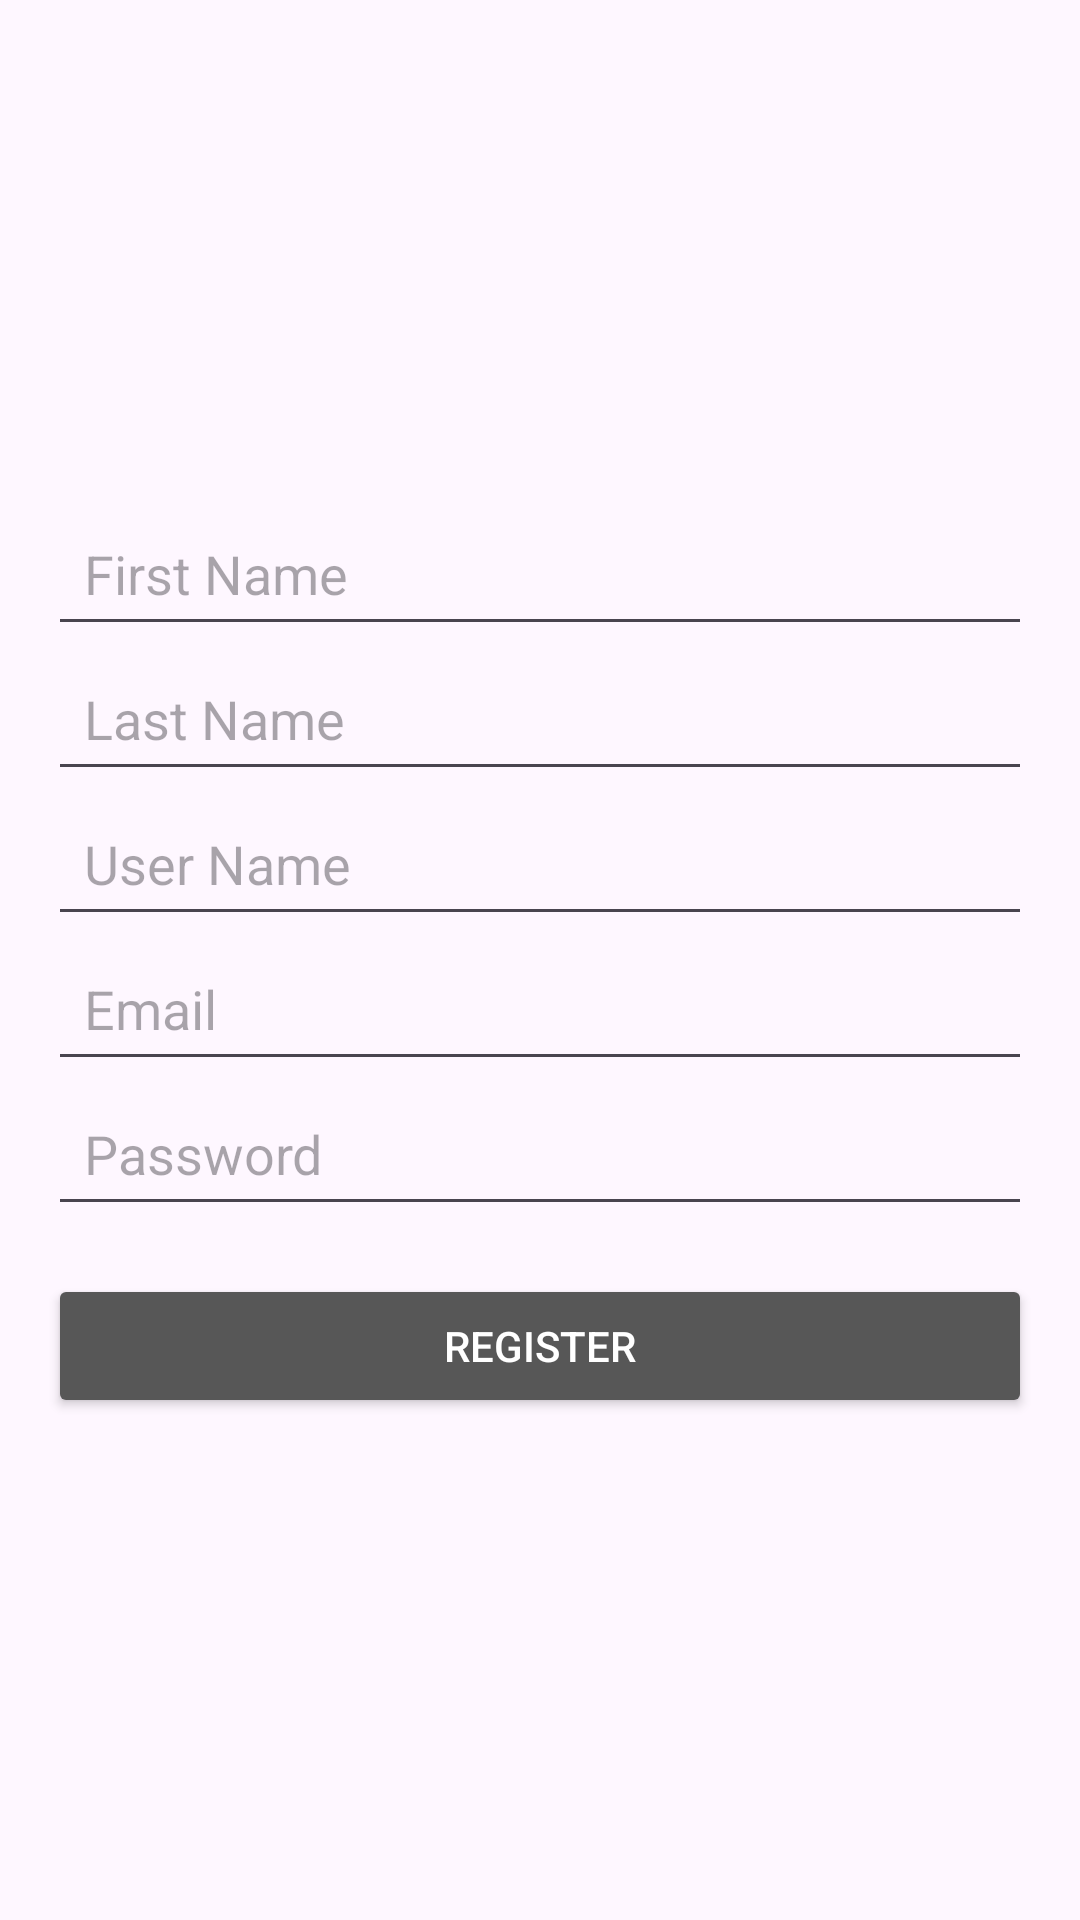

Layout XML and referenced resources for this Android screen:
<!-- AndroidManifest.xml: application theme Theme.Memoir -->
<!-- res/layout/activity_registration.xml -->
<?xml version="1.0" encoding="utf-8"?>
<ScrollView xmlns:android="http://schemas.android.com/apk/res/android"
    android:layout_width="match_parent"
    android:layout_height="match_parent"
    android:fillViewport="true">

<LinearLayout
    android:layout_width="match_parent"
    android:layout_height="match_parent"
    android:orientation="vertical"
    android:padding="16dp"
    android:gravity="center"
    android:background="?android:attr/colorBackground">

    <EditText
        android:id="@+id/firstName"
        android:layout_width="match_parent"
        android:layout_height="wrap_content"
        android:hint="First Name"
        android:inputType="textPersonName"
        android:padding="12dp" />

    <EditText
        android:id="@+id/lastName"
        android:layout_width="match_parent"
        android:layout_height="wrap_content"
        android:hint="Last Name"
        android:inputType="textPersonName"
        android:padding="12dp"/>

    <EditText
        android:id="@+id/userName"
        android:layout_width="match_parent"
        android:layout_height="wrap_content"
        android:hint="User Name"
        android:inputType="textPersonName"
        android:padding="12dp" />

    <EditText
        android:id="@+id/email"
        android:layout_width="match_parent"
        android:layout_height="wrap_content"
        android:hint="Email"
        android:inputType="textEmailAddress"
        android:padding="12dp"/>

    <EditText
        android:id="@+id/password"
        android:layout_width="match_parent"
        android:layout_height="wrap_content"
        android:hint="Password"
        android:inputType="textPassword"
        android:padding="12dp"/>

    <Button
        android:id="@+id/registerButton"
        android:layout_width="match_parent"
        android:layout_height="wrap_content"
        android:text="Register"
        android:backgroundTint="@color/gray"
        android:textColor="@android:color/white"
        android:layout_marginTop="16dp"
        android:padding="12dp"
        android:elevation="4dp"/>
  </LinearLayout>
</ScrollView>
<!-- resources referenced by this layout -->
<resources>
  <color name="gray">#575757</color>
  <style name="Theme.Memoir" parent="Base.Theme.Memoir" />
  <style name="Base.Theme.Memoir" parent="Theme.Material3.DayNight.NoActionBar">
          
          
      </style>
</resources>
